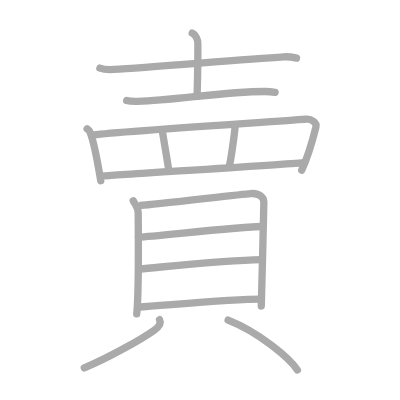
t = 0.00 s
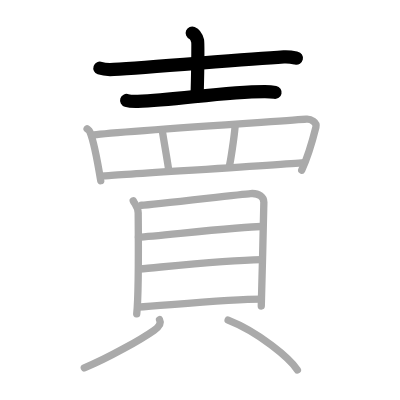
t = 3.00 s
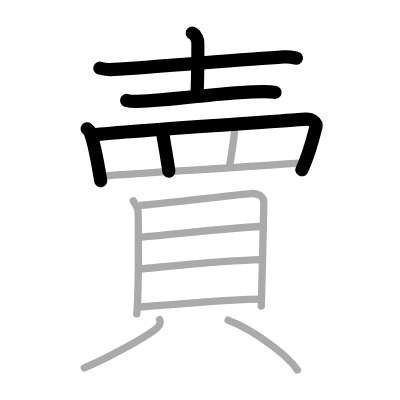
t = 6.00 s
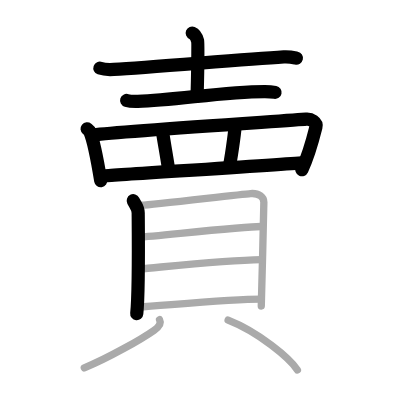
t = 9.00 s
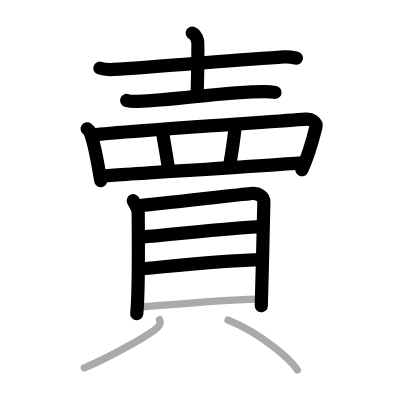
t = 12.00 s
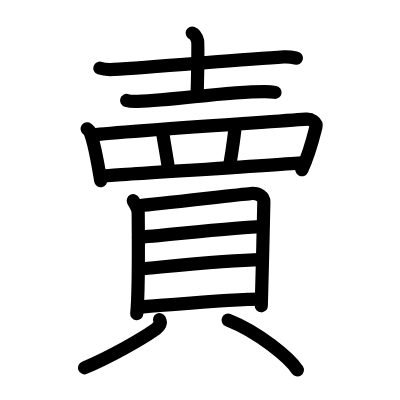
t = 15.00 s

The animated SVG that drew these frames (rendered in a browser with its animation timeline set to each time). Animation: 15 SMIL elements (animate=15); one cycle of 15.00 s.

<?xml version="1.0" standalone="no"?>
<!DOCTYPE svg PUBLIC "-//W3C//DTD SVG 1.1//EN"   "http://www.w3.org/Graphics/SVG/1.1/DTD/svg11.dtd">
<svg width="400px" height="400px"  version="1.1" xmlns="http://www.w3.org/2000/svg">
  <defs>
    <marker id="Triangle" viewBox="0 0 10 10" refX="0" refY="5" markerUnits="strokeWidth" markerWidth="3" style="stroke-opacity:0%;fill:#aaaaaa;" markerHeight="2" orient="auto">
      <path d="M 0 0 L 10 5 L 0 10 z" />
    </marker>
    
    <marker id="Arrow" viewBox="0 0 10 10" refX="5" refY="5" markerUnits="strokeWidth" markerWidth="1.8" style="stroke-opacity:0%;fill:#770000;" markerHeight="2" orient="auto">
      <path d="M 0 4 L 6 4 L 4 1 L 10 5 L 4 9 L 6 6 L 0 6 z" />
        <circle cx="5" cy="5" r="5" />
      </marker>
    
    <marker id="TriangleRed" viewBox="0 0 10 10" refX="0" refY="5" markerUnits="strokeWidth" markerWidth="3" style="stroke-opacity:0%;fill:#CC0000;" markerHeight="2" orient="auto">
      <path d="M 0 0 L 10 5 L 0 10 z" />
    </marker>
    
    <marker id="ArrowRed" viewBox="0 0 10 10" refX="5" refY="5" markerUnits="strokeWidth" markerWidth="1.8" style="stroke-opacity:0%;fill:#CC0000;" markerHeight="2" orient="auto">
      <path d="M 0 4 L 6 4 L 4 1 L 10 5 L 4 9 L 6 6 L 0 6 z" />
        <circle cx="5" cy="5" r="5" />
      </marker>
    
  </defs>
  
  <path style="fill:#ffffff; fill-opacity:100%; fill-rule:evenodd; stroke-width:0;" d="M 0 0 L 400px 0 L 400px 400px L 0 400px L 0 0" />

  <g transform="scale(3.6697247706422 3.6697247706422)">
<path style="fill:none; fill-opacity:0%; fill-rule:evenodd; stroke:#aaaaaa; stroke-opacity:100%; stroke-width: 1.5pt; stroke-linejoin:round; stroke-linecap:round;" d="M27.22 18.57c0.99 0.35 2.8 0.41 3.79 0.35c10.29-0.59 34.24-2.67 46.32-3.43c1.64-0.1 2.64 0.17 3.46 0.35"></path>
<path style="fill:none; fill-opacity:0%; fill-rule:evenodd; stroke:#aaaaaa; stroke-opacity:100%; stroke-width: 1.5pt; stroke-linejoin:round; stroke-linecap:round;" d="M52.38 9c0.81 0.33 1.3 1.47 1.47 2.12c0.16 0.65 0 11.07-0.16 15.14"></path>
<path style="fill:none; fill-opacity:0%; fill-rule:evenodd; stroke:#aaaaaa; stroke-opacity:100%; stroke-width: 1.5pt; stroke-linejoin:round; stroke-linecap:round;" d="M34.51 27.38c0.79 0.24 2.23 0.26 3.02 0.24c10.42-0.29 23.67-2.71 34.67-2.68c1.31 0 2.1 0.11 2.76 0.24"></path>
<path style="fill:none; fill-opacity:0%; fill-rule:evenodd; stroke:#aaaaaa; stroke-opacity:100%; stroke-width: 1.5pt; stroke-linejoin:round; stroke-linecap:round;" d="M23.74 35.11c0.3 0.24 0.6 0.45 0.73 0.75c1.03 2.41 2.27 9.06 2.98 13.39"></path>
<path style="fill:none; fill-opacity:0%; fill-rule:evenodd; stroke:#aaaaaa; stroke-opacity:100%; stroke-width: 1.5pt; stroke-linejoin:round; stroke-linecap:round;" d="M25.6 36.75c6.57-0.94 54.34-3.95 57.83-4.27c1.28-0.12 3.01 0.82 2.66 2.17c-0.71 2.83-1.97 7.68-3.87 11.71"></path>
<path style="fill:none; fill-opacity:0%; fill-rule:evenodd; stroke:#aaaaaa; stroke-opacity:100%; stroke-width: 1.5pt; stroke-linejoin:round; stroke-linecap:round;" d="M44.2 35.4c0.2 1.61 1.61 9.43 1.81 11.24"></path>
<path style="fill:none; fill-opacity:0%; fill-rule:evenodd; stroke:#aaaaaa; stroke-opacity:100%; stroke-width: 1.5pt; stroke-linejoin:round; stroke-linecap:round;" d="M64.07 34.4c-0.2 2.61-1.2 9.43-1.61 11.04"></path>
<path style="fill:none; fill-opacity:0%; fill-rule:evenodd; stroke:#aaaaaa; stroke-opacity:100%; stroke-width: 1.5pt; stroke-linejoin:round; stroke-linecap:round;" d="M28.4 47.94c4.1-0.36 48.67-3.08 54.3-3.63"></path>
<path style="fill:none; fill-opacity:0%; fill-rule:evenodd; stroke:#aaaaaa; stroke-opacity:100%; stroke-width: 1.5pt; stroke-linejoin:round; stroke-linecap:round;" d="M36.31 54.7c0.55 1.08 1.35 1.88 1.35 3.32s0.25 21.46-0.4 27.49"></path>
<path style="fill:none; fill-opacity:0%; fill-rule:evenodd; stroke:#aaaaaa; stroke-opacity:100%; stroke-width: 1.5pt; stroke-linejoin:round; stroke-linecap:round;" d="M38.58 55.94c3.12-0.18 26.86-2.98 29.69-3.2c2.37-0.18 3.63 0.99 3.63 2.34c0 3.29-0.7 27.22-0.7 28.3"></path>
<path style="fill:none; fill-opacity:0%; fill-rule:evenodd; stroke:#aaaaaa; stroke-opacity:100%; stroke-width: 1.5pt; stroke-linejoin:round; stroke-linecap:round;" d="M37.72 64.65c5.83-0.41 28.41-2.92 33.41-2.92"></path>
<path style="fill:none; fill-opacity:0%; fill-rule:evenodd; stroke:#aaaaaa; stroke-opacity:100%; stroke-width: 1.5pt; stroke-linejoin:round; stroke-linecap:round;" d="M37.98 73.3c8.79-0.79 23.87-2.4 33.19-2.56"></path>
<path style="fill:none; fill-opacity:0%; fill-rule:evenodd; stroke:#aaaaaa; stroke-opacity:100%; stroke-width: 1.5pt; stroke-linejoin:round; stroke-linecap:round;" d="M37.58 83.68c8.79-0.59 25.58-2.16 33.59-2.16"></path>
<path style="fill:none; fill-opacity:0%; fill-rule:evenodd; stroke:#aaaaaa; stroke-opacity:100%; stroke-width: 1.5pt; stroke-linejoin:round; stroke-linecap:round;" d="M43.48 87.12c0.56 1.08-0.43 2.13-1.54 2.91c-3.37 2.37-12.22 7.42-18.97 10.21"></path>
<path style="fill:none; fill-opacity:0%; fill-rule:evenodd; stroke:#aaaaaa; stroke-opacity:100%; stroke-width: 1.5pt; stroke-linejoin:round; stroke-linecap:round;" d="M62.16 87.22c8.34 3.28 16.78 10.35 18.88 13.58"></path>

<path style="fill:none; fill-opacity:0%; fill-rule:evenodd; stroke:#000000; stroke-opacity:100%; stroke-width: 2.7pt; stroke-linejoin:round; stroke-linecap:round;" d="M27.22 18.57c0.99 0.35 2.8 0.41 3.79 0.35c10.29-0.59 34.24-2.67 46.32-3.43c1.64-0.1 2.64 0.17 3.46 0.35" pathLength="100" stroke-dashoffset="100" stroke-dasharray="100 105"><animate id="dashAnim1" attributeName="stroke-dashoffset" from="100" to="0" dur="1s" calcMode="linear" fill="freeze"/></path>
<path style="fill:none; fill-opacity:0%; fill-rule:evenodd; stroke:#000000; stroke-opacity:100%; stroke-width: 2.7pt; stroke-linejoin:round; stroke-linecap:round;" d="M52.38 9c0.81 0.33 1.3 1.47 1.47 2.12c0.16 0.65 0 11.07-0.16 15.14" pathLength="100" stroke-dashoffset="100" stroke-dasharray="100 105"><animate id="dashAnim2" attributeName="stroke-dashoffset" from="100" to="0" dur="1s" calcMode="linear" begin="dashAnim1.end" fill="freeze"/></path>
<path style="fill:none; fill-opacity:0%; fill-rule:evenodd; stroke:#000000; stroke-opacity:100%; stroke-width: 2.7pt; stroke-linejoin:round; stroke-linecap:round;" d="M34.51 27.38c0.79 0.24 2.23 0.26 3.02 0.24c10.42-0.29 23.67-2.71 34.67-2.68c1.31 0 2.1 0.11 2.76 0.24" pathLength="100" stroke-dashoffset="100" stroke-dasharray="100 105"><animate id="dashAnim3" attributeName="stroke-dashoffset" from="100" to="0" dur="1s" calcMode="linear" begin="dashAnim2.end" fill="freeze"/></path>
<path style="fill:none; fill-opacity:0%; fill-rule:evenodd; stroke:#000000; stroke-opacity:100%; stroke-width: 2.7pt; stroke-linejoin:round; stroke-linecap:round;" d="M23.74 35.11c0.3 0.24 0.6 0.45 0.73 0.75c1.03 2.41 2.27 9.06 2.98 13.39" pathLength="100" stroke-dashoffset="100" stroke-dasharray="100 105"><animate id="dashAnim4" attributeName="stroke-dashoffset" from="100" to="0" dur="1s" calcMode="linear" begin="dashAnim3.end" fill="freeze"/></path>
<path style="fill:none; fill-opacity:0%; fill-rule:evenodd; stroke:#000000; stroke-opacity:100%; stroke-width: 2.7pt; stroke-linejoin:round; stroke-linecap:round;" d="M25.6 36.75c6.57-0.94 54.34-3.95 57.83-4.27c1.28-0.12 3.01 0.82 2.66 2.17c-0.71 2.83-1.97 7.68-3.87 11.71" pathLength="100" stroke-dashoffset="100" stroke-dasharray="100 105"><animate id="dashAnim5" attributeName="stroke-dashoffset" from="100" to="0" dur="1s" calcMode="linear" begin="dashAnim4.end" fill="freeze"/></path>
<path style="fill:none; fill-opacity:0%; fill-rule:evenodd; stroke:#000000; stroke-opacity:100%; stroke-width: 2.7pt; stroke-linejoin:round; stroke-linecap:round;" d="M44.2 35.4c0.2 1.61 1.61 9.43 1.81 11.24" pathLength="100" stroke-dashoffset="100" stroke-dasharray="100 105"><animate id="dashAnim6" attributeName="stroke-dashoffset" from="100" to="0" dur="1s" calcMode="linear" begin="dashAnim5.end" fill="freeze"/></path>
<path style="fill:none; fill-opacity:0%; fill-rule:evenodd; stroke:#000000; stroke-opacity:100%; stroke-width: 2.7pt; stroke-linejoin:round; stroke-linecap:round;" d="M64.07 34.4c-0.2 2.61-1.2 9.43-1.61 11.04" pathLength="100" stroke-dashoffset="100" stroke-dasharray="100 105"><animate id="dashAnim7" attributeName="stroke-dashoffset" from="100" to="0" dur="1s" calcMode="linear" begin="dashAnim6.end" fill="freeze"/></path>
<path style="fill:none; fill-opacity:0%; fill-rule:evenodd; stroke:#000000; stroke-opacity:100%; stroke-width: 2.7pt; stroke-linejoin:round; stroke-linecap:round;" d="M28.4 47.94c4.1-0.36 48.67-3.08 54.3-3.63" pathLength="100" stroke-dashoffset="100" stroke-dasharray="100 105"><animate id="dashAnim8" attributeName="stroke-dashoffset" from="100" to="0" dur="1s" calcMode="linear" begin="dashAnim7.end" fill="freeze"/></path>
<path style="fill:none; fill-opacity:0%; fill-rule:evenodd; stroke:#000000; stroke-opacity:100%; stroke-width: 2.7pt; stroke-linejoin:round; stroke-linecap:round;" d="M36.31 54.7c0.55 1.08 1.35 1.88 1.35 3.32s0.25 21.46-0.4 27.49" pathLength="100" stroke-dashoffset="100" stroke-dasharray="100 105"><animate id="dashAnim9" attributeName="stroke-dashoffset" from="100" to="0" dur="1s" calcMode="linear" begin="dashAnim8.end" fill="freeze"/></path>
<path style="fill:none; fill-opacity:0%; fill-rule:evenodd; stroke:#000000; stroke-opacity:100%; stroke-width: 2.7pt; stroke-linejoin:round; stroke-linecap:round;" d="M38.58 55.94c3.12-0.18 26.86-2.98 29.69-3.2c2.37-0.18 3.63 0.99 3.63 2.34c0 3.29-0.7 27.22-0.7 28.3" pathLength="100" stroke-dashoffset="100" stroke-dasharray="100 105"><animate id="dashAnim10" attributeName="stroke-dashoffset" from="100" to="0" dur="1s" calcMode="linear" begin="dashAnim9.end" fill="freeze"/></path>
<path style="fill:none; fill-opacity:0%; fill-rule:evenodd; stroke:#000000; stroke-opacity:100%; stroke-width: 2.7pt; stroke-linejoin:round; stroke-linecap:round;" d="M37.72 64.65c5.83-0.41 28.41-2.92 33.41-2.92" pathLength="100" stroke-dashoffset="100" stroke-dasharray="100 105"><animate id="dashAnim11" attributeName="stroke-dashoffset" from="100" to="0" dur="1s" calcMode="linear" begin="dashAnim10.end" fill="freeze"/></path>
<path style="fill:none; fill-opacity:0%; fill-rule:evenodd; stroke:#000000; stroke-opacity:100%; stroke-width: 2.7pt; stroke-linejoin:round; stroke-linecap:round;" d="M37.98 73.3c8.79-0.79 23.87-2.4 33.19-2.56" pathLength="100" stroke-dashoffset="100" stroke-dasharray="100 105"><animate id="dashAnim12" attributeName="stroke-dashoffset" from="100" to="0" dur="1s" calcMode="linear" begin="dashAnim11.end" fill="freeze"/></path>
<path style="fill:none; fill-opacity:0%; fill-rule:evenodd; stroke:#000000; stroke-opacity:100%; stroke-width: 2.7pt; stroke-linejoin:round; stroke-linecap:round;" d="M37.58 83.68c8.79-0.59 25.58-2.16 33.59-2.16" pathLength="100" stroke-dashoffset="100" stroke-dasharray="100 105"><animate id="dashAnim13" attributeName="stroke-dashoffset" from="100" to="0" dur="1s" calcMode="linear" begin="dashAnim12.end" fill="freeze"/></path>
<path style="fill:none; fill-opacity:0%; fill-rule:evenodd; stroke:#000000; stroke-opacity:100%; stroke-width: 2.7pt; stroke-linejoin:round; stroke-linecap:round;" d="M43.48 87.12c0.56 1.08-0.43 2.13-1.54 2.91c-3.37 2.37-12.22 7.42-18.97 10.21" pathLength="100" stroke-dashoffset="100" stroke-dasharray="100 105"><animate id="dashAnim14" attributeName="stroke-dashoffset" from="100" to="0" dur="1s" calcMode="linear" begin="dashAnim13.end" fill="freeze"/></path>
<path style="fill:none; fill-opacity:0%; fill-rule:evenodd; stroke:#000000; stroke-opacity:100%; stroke-width: 2.7pt; stroke-linejoin:round; stroke-linecap:round;" d="M62.16 87.22c8.34 3.28 16.78 10.35 18.88 13.58" pathLength="100" stroke-dashoffset="100" stroke-dasharray="100 105"><animate id="dashAnim15" attributeName="stroke-dashoffset" from="100" to="0" dur="1s" calcMode="linear" begin="dashAnim14.end" fill="freeze"/></path>

</g>

</svg>  
          
